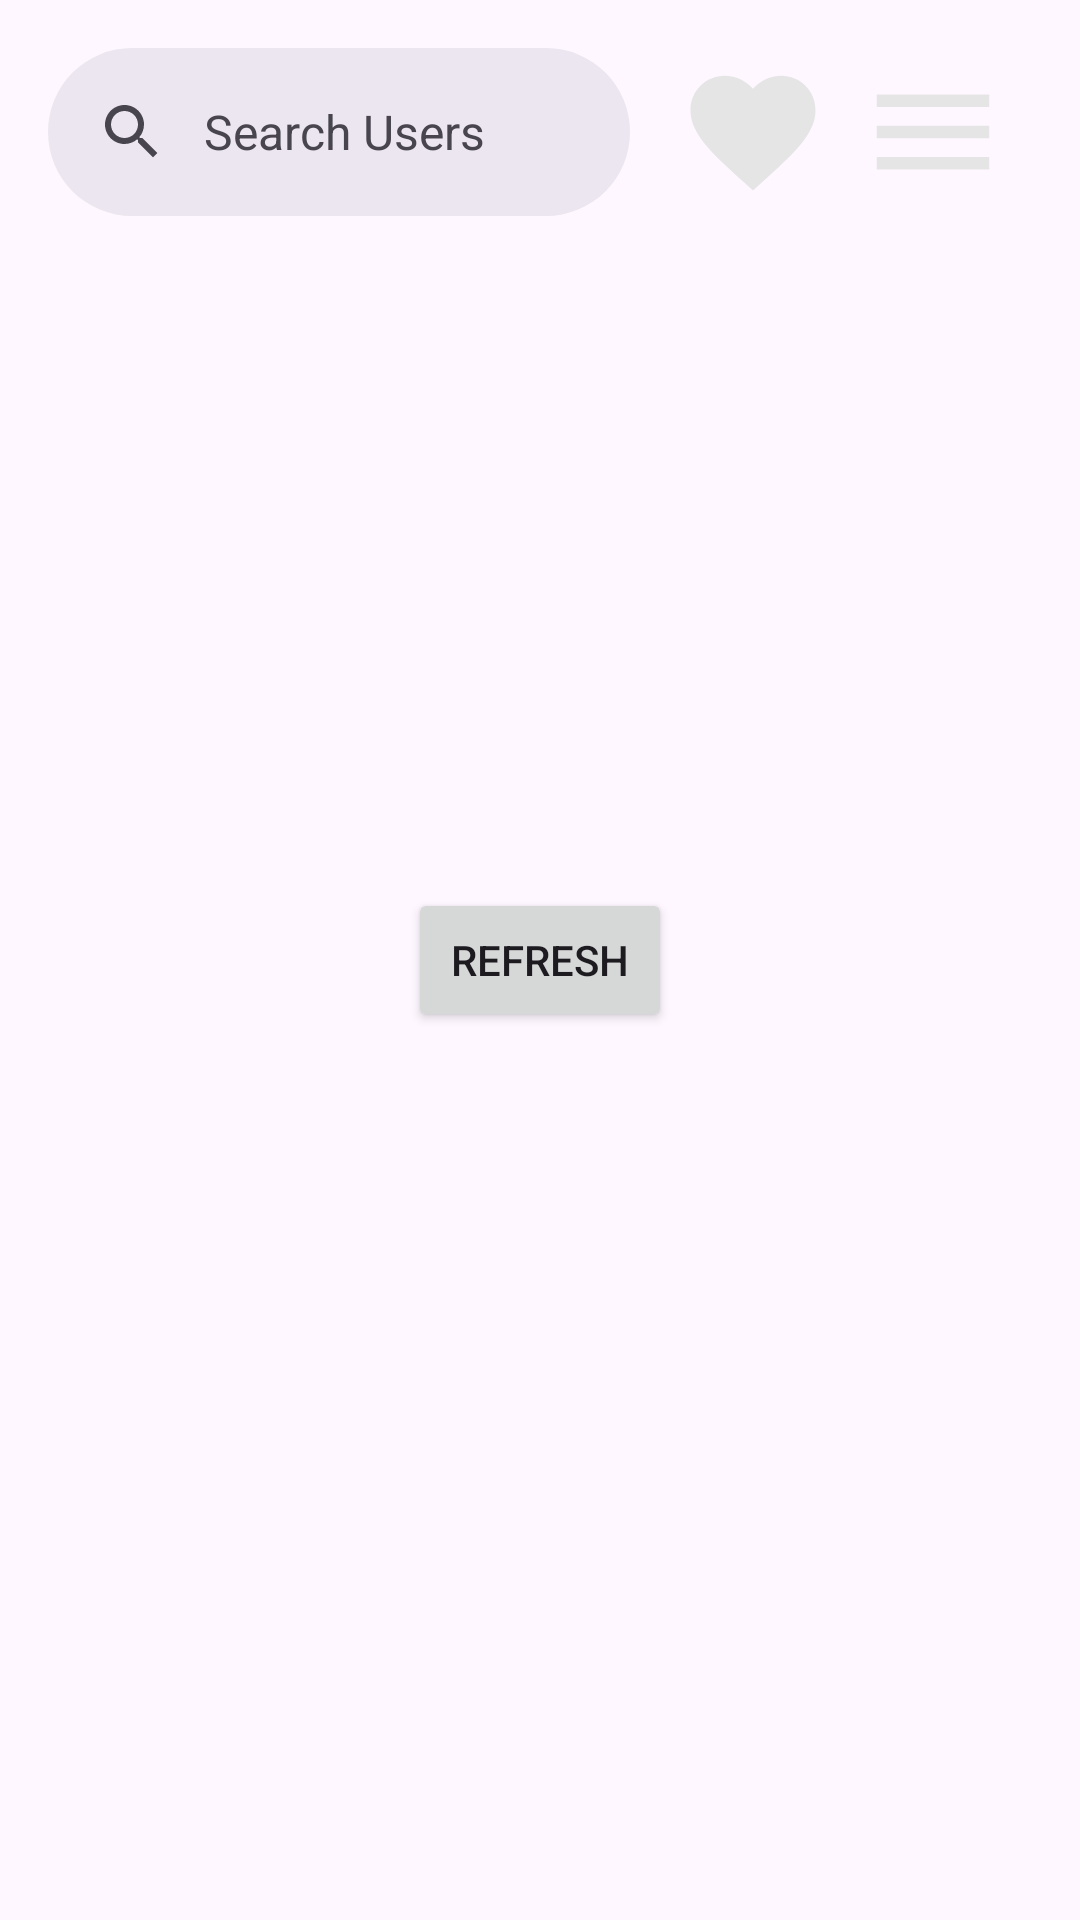

Reconstruct the res/layout file that produces this screen, plus the resources it refers to.
<!-- AndroidManifest.xml: application theme Theme.Sub1fundamental -->
<!-- res/layout/activity_main.xml -->
<?xml version="1.0" encoding="utf-8"?>
<androidx.constraintlayout.widget.ConstraintLayout xmlns:android="http://schemas.android.com/apk/res/android"
    xmlns:app="http://schemas.android.com/apk/res-auto"
    xmlns:tools="http://schemas.android.com/tools"
    android:layout_width="match_parent"
    android:layout_height="match_parent"
    tools:context=".ui.MainActivity">


    <com.google.android.material.search.SearchBar
        android:id="@+id/searchBar"
        android:layout_width="0dp"
        android:layout_height="wrap_content"
        android:hint="@string/search_users"
        app:layout_constraintBottom_toTopOf="@+id/rvReview"
        app:layout_constraintEnd_toStartOf="@id/btn_favorite"
        app:layout_constraintStart_toStartOf="parent"
        app:layout_constraintTop_toTopOf="parent"/>
    <com.google.android.material.search.SearchView
        android:id="@+id/searchView"
        android:layout_width="0dp"
        android:layout_height="0dp"
        android:hint="@string/isi_nama"
        app:layout_anchor="@id/searchBar"
        app:layout_constraintBottom_toBottomOf="parent"
        app:layout_constraintEnd_toEndOf="parent"
        app:layout_constraintStart_toStartOf="parent"
        app:layout_constraintTop_toTopOf="parent">


    </com.google.android.material.search.SearchView>

    <ImageButton
        android:id="@+id/btn_favorite"
        android:layout_width="wrap_content"
        android:layout_height="wrap_content"
        android:layout_marginEnd="10dp"
        android:background="@android:color/transparent"
        android:contentDescription="@string/ini_adalah_tombol_untuk_ke_favorite_activity"
        android:src="@drawable/baseline_favorite_24"
        app:layout_constraintBottom_toBottomOf="@id/searchBar"
        app:layout_constraintEnd_toStartOf="@+id/btn_menu"
        app:layout_constraintStart_toEndOf="@id/searchBar"

        app:layout_constraintTop_toTopOf="@id/searchBar" />

    <ImageButton
        android:id="@+id/btn_menu"
        android:layout_width="wrap_content"
        android:layout_height="wrap_content"
        android:layout_marginEnd="24dp"
        android:background="@android:color/transparent"
        android:contentDescription="@string/ini_adalah_tombol_untuk_ke_favorite_activity"
        android:src="@drawable/baseline_menu_24"
        app:layout_constraintBottom_toBottomOf="@id/searchBar"
        app:layout_constraintEnd_toEndOf="parent"

        app:layout_constraintStart_toEndOf="@+id/btn_favorite"
        app:layout_constraintTop_toTopOf="@id/searchBar" />

    <ProgressBar
        android:id="@+id/progressBar"
        style="?android:attr/progressBarStyle"
        android:layout_width="wrap_content"
        android:layout_height="wrap_content"
        android:visibility="gone"
        app:layout_constraintBottom_toBottomOf="parent"
        app:layout_constraintEnd_toEndOf="parent"
        app:layout_constraintStart_toStartOf="parent"
        app:layout_constraintTop_toTopOf="parent"
        android:elevation="4dp"
        tools:visibility="visible" />

    <androidx.recyclerview.widget.RecyclerView
        android:id="@+id/rvReview"
        android:layout_width="0dp"
        android:layout_height="0dp"
        android:layout_marginStart="8dp"
        android:overScrollMode="never"
        android:scrollbarSize="0dp"
        app:layout_constraintBottom_toBottomOf="parent"
        app:layout_constraintEnd_toEndOf="parent"
        app:layout_constraintStart_toStartOf="parent"
        app:layout_constraintTop_toBottomOf="@+id/searchBar"
        />

    <Button
        android:id="@+id/refresh"
        android:layout_width="wrap_content"
        android:layout_height="wrap_content"
        app:layout_constraintTop_toTopOf="parent"
        app:layout_constraintBottom_toBottomOf="parent"
        app:layout_constraintEnd_toEndOf="parent"
        app:layout_constraintStart_toStartOf="parent"
        android:text="@string/refresh"
        />
</androidx.constraintlayout.widget.ConstraintLayout>
<!-- resources referenced by this layout -->
<resources>
  <!-- drawable baseline_favorite_24 (drawable) -->
  <vector android:height="50dp" android:tint="#E5E5E5"
      android:viewportHeight="24" android:viewportWidth="24"
      android:width="50dp" xmlns:android="http://schemas.android.com/apk/res/android">
      <path android:fillColor="@android:color/white" android:pathData="M12,21.35l-1.45,-1.32C5.4,15.36 2,12.28 2,8.5 2,5.42 4.42,3 7.5,3c1.74,0 3.41,0.81 4.5,2.09C13.09,3.81 14.76,3 16.5,3 19.58,3 22,5.42 22,8.5c0,3.78 -3.4,6.86 -8.55,11.54L12,21.35z"/>
  </vector>
  <!-- drawable baseline_menu_24 (drawable) -->
  <vector android:height="50dp" android:tint="#E5E5E5"
      android:viewportHeight="24" android:viewportWidth="24"
      android:width="50dp" xmlns:android="http://schemas.android.com/apk/res/android">
      <path android:fillColor="@android:color/white" android:pathData="M3,18h18v-2L3,16v2zM3,13h18v-2L3,11v2zM3,6v2h18L21,6L3,6z"/>
  </vector>
  <string name="ini_adalah_tombol_untuk_ke_favorite_activity">ini adalah tombol untuk ke favorite activity</string>
  <string name="isi_nama">isi nama</string>
  <string name="refresh">Refresh</string>
  <string name="search_users">Search Users</string>
  <style name="Theme.Sub1fundamental" parent="Base.Theme.Sub1fundamental" />
  <style name="Base.Theme.Sub1fundamental" parent="Theme.Material3.DayNight.NoActionBar">
          
          
      </style>
</resources>
